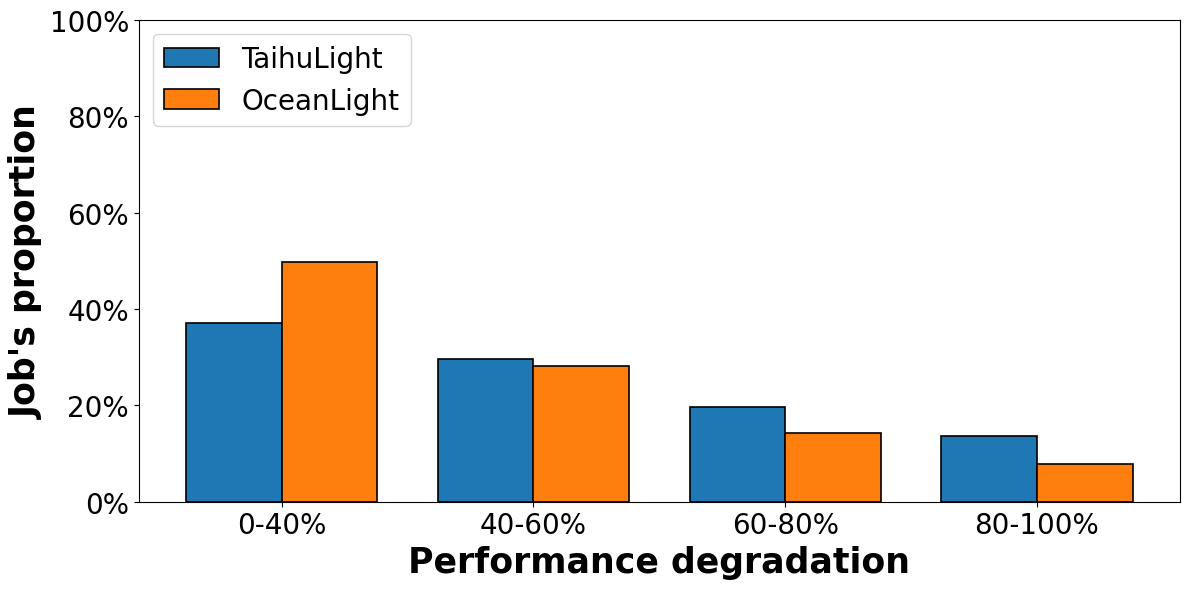

This figure's Python source:
from pathlib import Path

import matplotlib.pyplot as plt
from matplotlib import ticker
import numpy as np


OUTPUT_FILE = Path.cwd() / "Figure11_Performance_Degradation.pdf"

plt.rcParams["font.family"] = "Arial"
plt.rcParams["pdf.fonttype"] = 42
plt.rcParams["ps.fonttype"] = 42

bins = ["0-40%", "40-60%", "60-80%", "80-100%"]
taihu = np.array([37.18, 29.54, 19.68, 13.60])
ocean = np.array([49.86, 28.13, 14.21, 7.80])

x = np.arange(len(bins))
width = 0.38

fig, ax = plt.subplots(figsize=(12, 6))
ax.bar(
    x - width / 2,
    taihu,
    width,
    label="TaihuLight",
    color="tab:blue",
    edgecolor="black",
    linewidth=1.2,
)
ax.bar(
    x + width / 2,
    ocean,
    width,
    label="OceanLight",
    color="tab:orange",
    edgecolor="black",
    linewidth=1.2,
)

ax.set_xticks(x, bins, fontsize=20)
ax.tick_params(axis="y", labelsize=20)
ax.set_xlabel("Performance degradation", fontsize=25, fontweight="bold")
ax.set_ylabel("Job's proportion", fontsize=25, fontweight="bold")
ax.set_ylim(0, 100)
ax.yaxis.set_major_formatter(ticker.FuncFormatter(lambda value, _: f"{value:.0f}%"))
ax.legend(fontsize=20, loc="upper left")

fig.tight_layout()
plt.show()
fig.savefig(OUTPUT_FILE, format="pdf")
